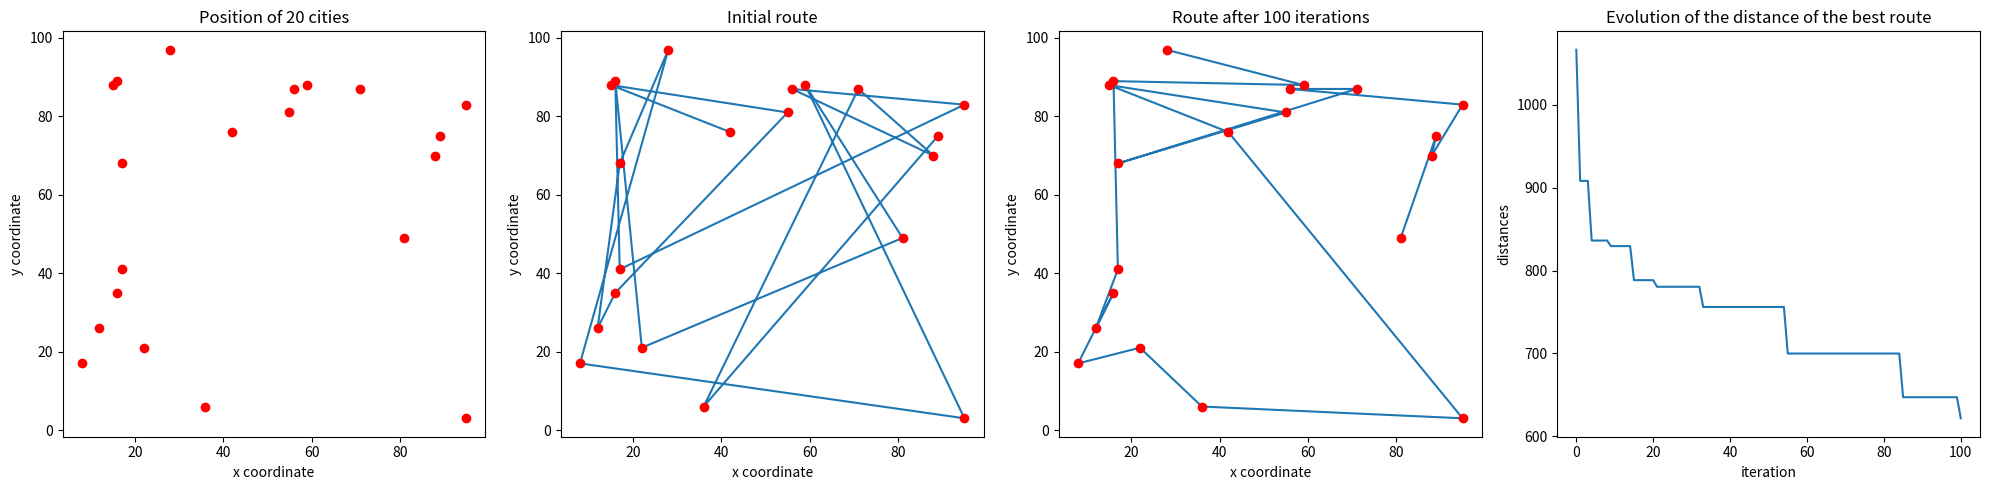

Here is the Python script that generated this plot:
# -*- coding: utf-8 -*-
"""
Created on Sat Oct  2 19:06:11 2021

@author: Arthur Gengler
"""

import numpy as np, random, copy, operator, pandas as pd, matplotlib.pyplot as plt




""""------------#1 Initial population generated randomly-----------------"""
class City:
    """
    Class City each city has coordinate (x,y)
    """
    def __init__(self, x, y):
        self.x = x
        self.y = y
    
    def distance(self, city):
        xDis = abs(self.x - city.x)
        yDis = abs(self.y - city.y)
        distance = np.sqrt((xDis ** 2) + (yDis ** 2))
        return distance
    
    def equal(self, city):
        if (self.x==city.x and self.y==city.y):
            return True
        return False
    
    def getX(self):
        return self.x
    
    def getY(self):
        return self.y
        
    def __repr__(self):
        return "(" + str(self.x) + "," + str(self.y) + ")"


def createCityList(numberOfCities):
    """
    Create a list of City of size numberOfCities
    """
    cityList = []
    for i in range(0,numberOfCities):
        cityList.append(City(x=int(random.randrange(0, 100, step=1)),
                             y=int(random.randrange(0, 100, step=1)))) 
    return cityList

def createRoute(cityList, numberOfCities):
    """
    Creat a random route which go through each city once
    input : list of City
    output : list of City
    """
    #Return a k length list of UNIQUE elements chosen from the population sequence or set.
    route = random.sample(cityList, numberOfCities)
    return route

def createPopulation(popSize, cityList):
    """
    Create a population which is a list of route
    input : popSize = size of the wanted population (int) 
            cityList = list of City
    output : list of list of city
    """
    population = []
    for i in range(0, popSize):
        population.append(createRoute(cityList, len(cityList)))
    return population






""""---------#2 Evaluate the objective function for each individual--------"""


def computeDistanceRoute(route):
    """
    Compute the distance to travel for a route
    imput : route = list of City
    output : total distance (float)
    """
    distance_tot = 0
    for i in range(len(route)-1):
        distance_tot = distance_tot + route[i].distance(route[i+1])

    return distance_tot


def sortPopulation(population):
    """
    Sort a population according to the total distance to travel
    imput : population : list of list of City
    output : population : list of list of City
    """
    #On veut la plus petite distance possible donc on classe du plus petit au plus grand
    return sorted(population, key = computeDistanceRoute, reverse = False)







""""-------------------#3 Selection of individual--------------------------"""
def selectionBestRoutes(sorted_pop, sizeSelected):
    """
    Keep the best half of a population
    imput : sorted_pop = population of size popSize sorted from best to worst 
    output : population of size popSize/2 sorted from best to worst
    """
    best_pop=[]
    for i in range(0,sizeSelected):
        best_pop.append(sorted_pop[i])
    return best_pop






"""-----------------------------#4 Crossover------------------------------ """
def crossover(route1, route2, locus):
    """
    Single crossover at the locus example locus=half: 1234 and 2412 give 1243 
    input : two routes (list of City) 
    output : retrun a route which results from the crossover
    """
    new_route=[]
    for i in range(0, locus):                #Prend la 1er partie de parent 1
        new_route.append(route1[i])
        
    for i in range(locus,len(route1)):   #Prend la 2eme partie du parent 2
        taken=False
        for j in range(0,locus):
            if route2[i].equal(route1[j]):          #Vérifie que aucune ville du parent 2 n'a déjà été prisent via parent 1
                taken=True
        if (taken==False):
            new_route.append(route2[i])            
        else:
            new_route.append(City(x=-1, y=-1))          #Si une ville a déjà été prise on met un -1 à la place
    for i in range(locus, len(route2)):   #S'occupe des endroit où il y a un 0 pour lui trouver une ville par laquelle on passe pas encore
        if(new_route[i].equal(City(x=-1, y=-1))):
            new_route[i]=notTaken(new_route,route2)
    return new_route


def notTaken(liste1, liste2):    
    """
    Find a City among liste2 which is not in liste1
    We suppose that there exist one
    input : liste1, liste2 = list of City (route)
    output : retrun a City 
    """
    
    for i in range(len(liste2)):
        taken = False
        for j in range(len(liste1)):
            if(liste2[i].equal(liste1[j])):
                taken = True
        if taken == False:
            return liste2[i]
    

def populationCrossover(best_pop, locus):
    """
    Do a crossover to all element of a population except the first one which
    is kept identical for the rest crossover the i and i+1
    input : population
    output : population
    """
    
    crossed_pop=[]
    crossed_pop.append(best_pop[0]) #garde le meilleur élément
    for i in range(1,len(best_pop)):
        crossed_pop.append(crossover(best_pop[i-1], best_pop[i], locus))
    return crossed_pop


def mutation(route):
    c1=int(random.randrange(0, len(route), step=1))
    c2=int(random.randrange(0, len(route), step=1))
    route[c1],route[c2] = route[c2], route[c1]
    return route

def populationMutation(crossed_pop):
    muted_pop=[]
    muted_pop.append(crossed_pop[0])
    for i in range(1,len(crossed_pop)):
        muted_pop.append(mutation(crossed_pop[i]))    
    return muted_pop
"""----------------------------#5 New gen ---------------------------------"""
def newGen(offspring, sizePop, cityList):
    """
    Create a new population of size sizePop based on a population of size 
    sizePop/2 and complete which random route
    input : offspring = population (sizePop/2)
    output : return a population of size=sizePop
    """
    new_pop=[]
    for i in range(0,len(offspring)):
        new_pop.append(offspring[i])
    for i in range(len(offspring), sizePop):
        new_pop.append(random.sample(cityList, len(cityList)))
    
    return new_pop



def plotgraph(numberOfCities, sizePop, numberOfIteration):
    
    cityList = createCityList(numberOfCities)
    #cityList=[City(0,1),City(1,1),City(1,0),City(0,0)]
    
    pop = createPopulation(sizePop, cityList)
    initialPopulation = copy.deepcopy(pop)
    listOfBestDistance =[computeDistanceRoute(pop[0])]
    for i in range (0, numberOfIteration):
        sortedPop = sortPopulation(pop)                           #Pop trié 
        listOfBestDistance.append(computeDistanceRoute(sortedPop[0]))
        selectedPop = selectionBestRoutes(sortedPop,sizePop//2)        #Garde que les meilleurs
        crossedPop = populationCrossover(selectedPop, int(random.randrange(1, len(cityList)-1, step=1)))     #Crossover parmi les meilleurs
        mutedPop = populationMutation(crossedPop)
        pop = newGen(mutedPop, sizePop, cityList)                           #Recré un population
    
    #First pop
    xCitiesInit=[]
    yCitiesInit=[]
    for i in range(0,len(initialPopulation[0])):
        xCitiesInit.append(initialPopulation[0][i].getX())
        
    for i in range(0,len(initialPopulation[0])):
        yCitiesInit.append(initialPopulation[0][i].getY())
        

    
    #last pop
    xCities=[]
    yCities=[]  
    for i in range(0,len(pop[0])):
        xCities.append(pop[0][i].getX())
        
    for i in range(0,len(pop[0])):
        yCities.append(pop[0][i].getY())
        

    
    figure, axes = plt.subplots(1,4,figsize=(20,5))

    axes[0].plot(xCitiesInit, yCitiesInit,'ro')
    axes[0].set_xlabel('x coordinate')
    axes[0].set_ylabel('y coordinate')
    axes[0].title.set_text('Position of {} cities'.format(numberOfCities))
    axes[1].plot(xCitiesInit, yCitiesInit)
    axes[1].plot(xCitiesInit, yCitiesInit,'ro')
    axes[1].set_xlabel('x coordinate')
    axes[1].set_ylabel('y coordinate')
    axes[1].title.set_text('Initial route')
    axes[2].plot(xCities, yCities)
    axes[2].plot(xCities, yCities,'ro')
    axes[2].set_xlabel('x coordinate')
    axes[2].set_ylabel('y coordinate')
    axes[2].title.set_text("Route after {} iterations".format(numberOfIteration))
    axes[3].plot(listOfBestDistance)
    axes[3].set_xlabel('iteration')
    axes[3].set_ylabel('distances')   
    axes[3].title.set_text('Evolution of the distance of the best route')
    figure.tight_layout()

""""-------------------------------Main----------------------------------- """

def main():
    
    #♣interestingValues(numberOfCities, sizePop, numberOfIteration)
    plotgraph(20, 10, 100)
    
    
if __name__ == "__main__":
    main()